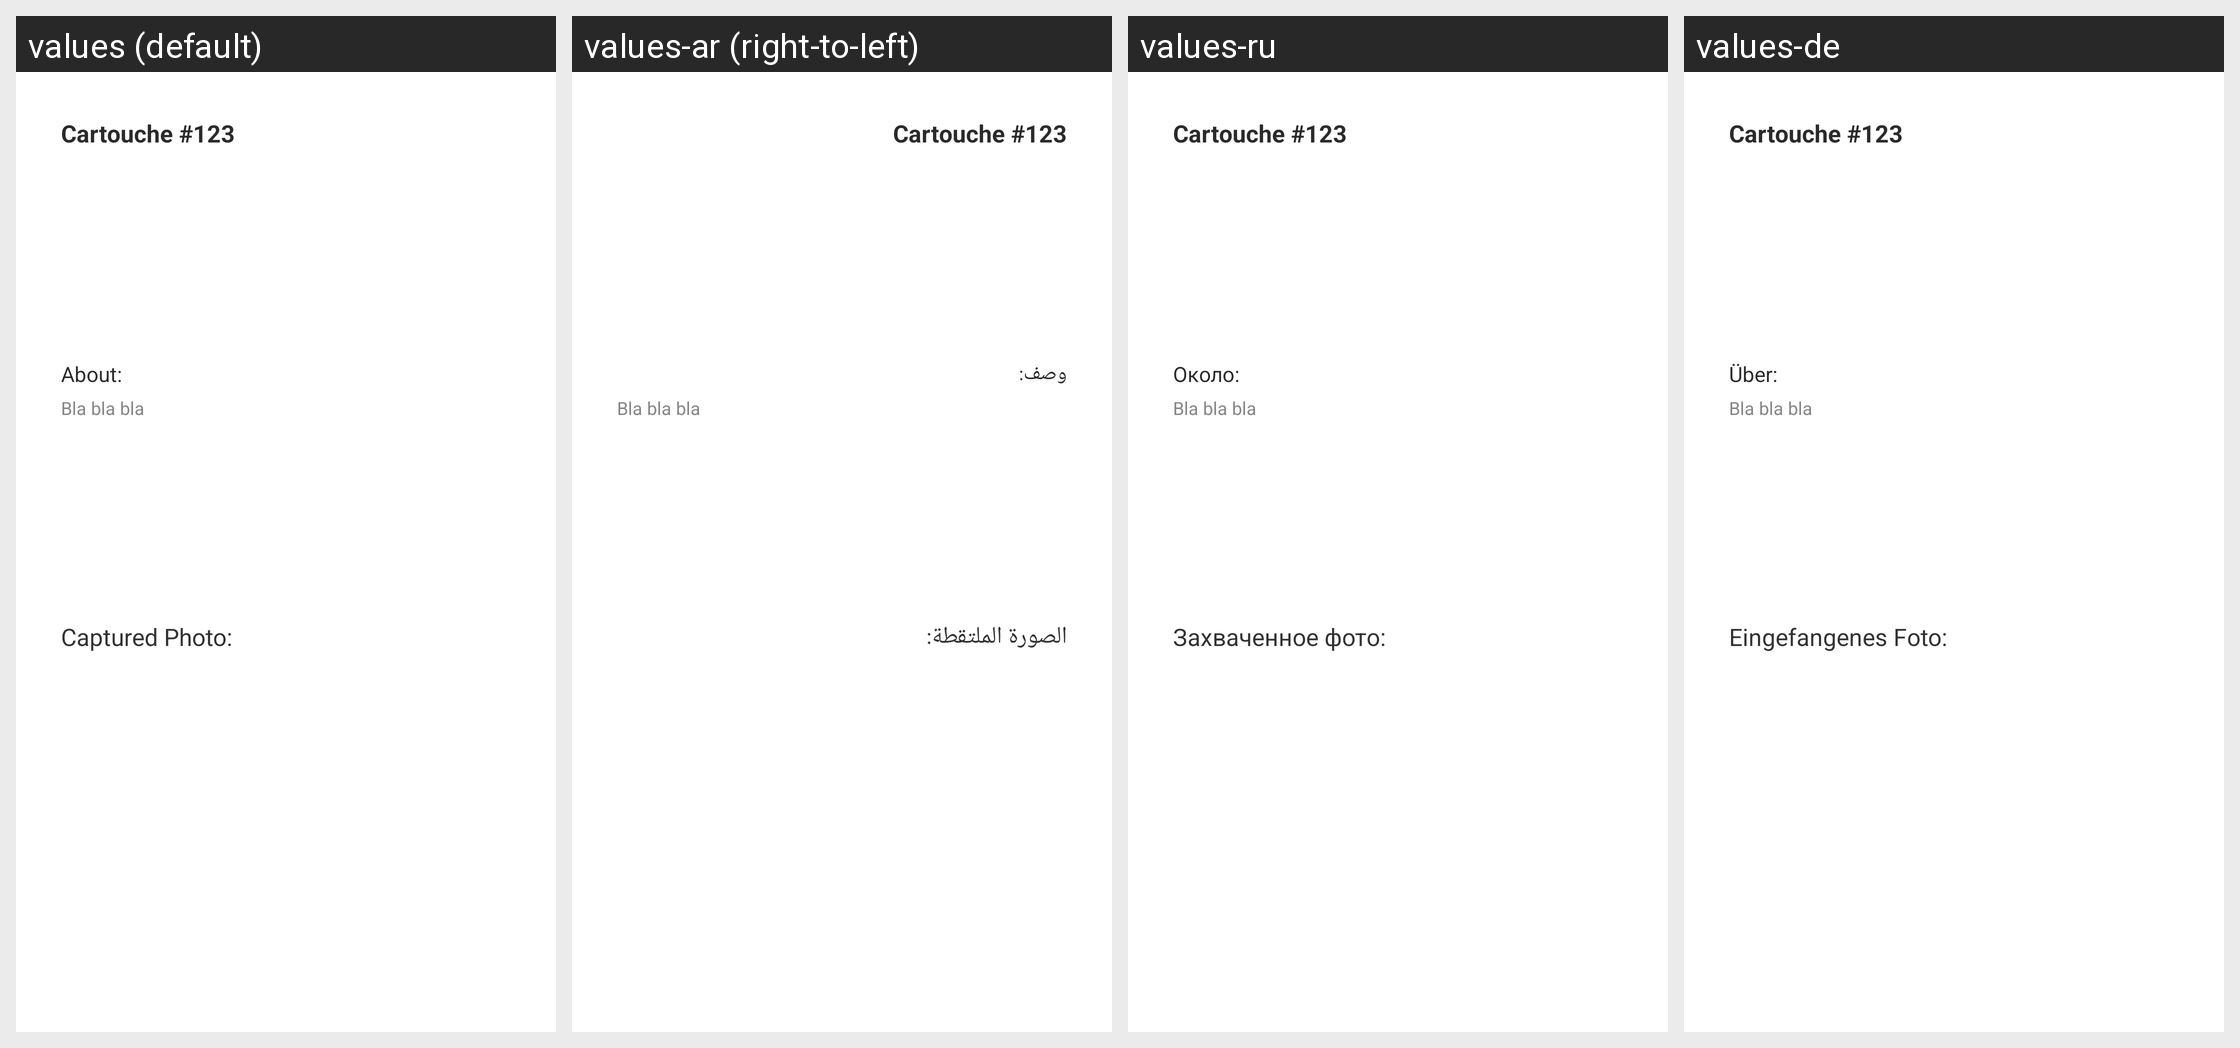

The same Android screen rendered under several of its app's locales, left to right. List the strings drawn on it with the default value and each locale's translation.
Android screen res/layout/fragment_item_preview.xml rendered under 4 locales, left to right: values (default), values-ar (right-to-left), values-ru, values-de. Device: Nexus 5 (rendered at 1080×1920; each locale shown at half size, 540×960, under a caption strip naming it); theme SplashTheme.
Other locales in the repository, not shown: values-es, values-fr.
Strings drawn on this screen, with the default value and each locale's value (text and hints the layout hard-codes appear in the picture but are not listed):

about
  values: About:
  values-ar: وصف:
  values-ru: Около:
  values-de: Über:

capturedPhoto
  values: Captured Photo:
  values-ar: الصورة الملتقطة:
  values-ru: Захваченное фото:
  values-de: Eingefangenes Foto:
